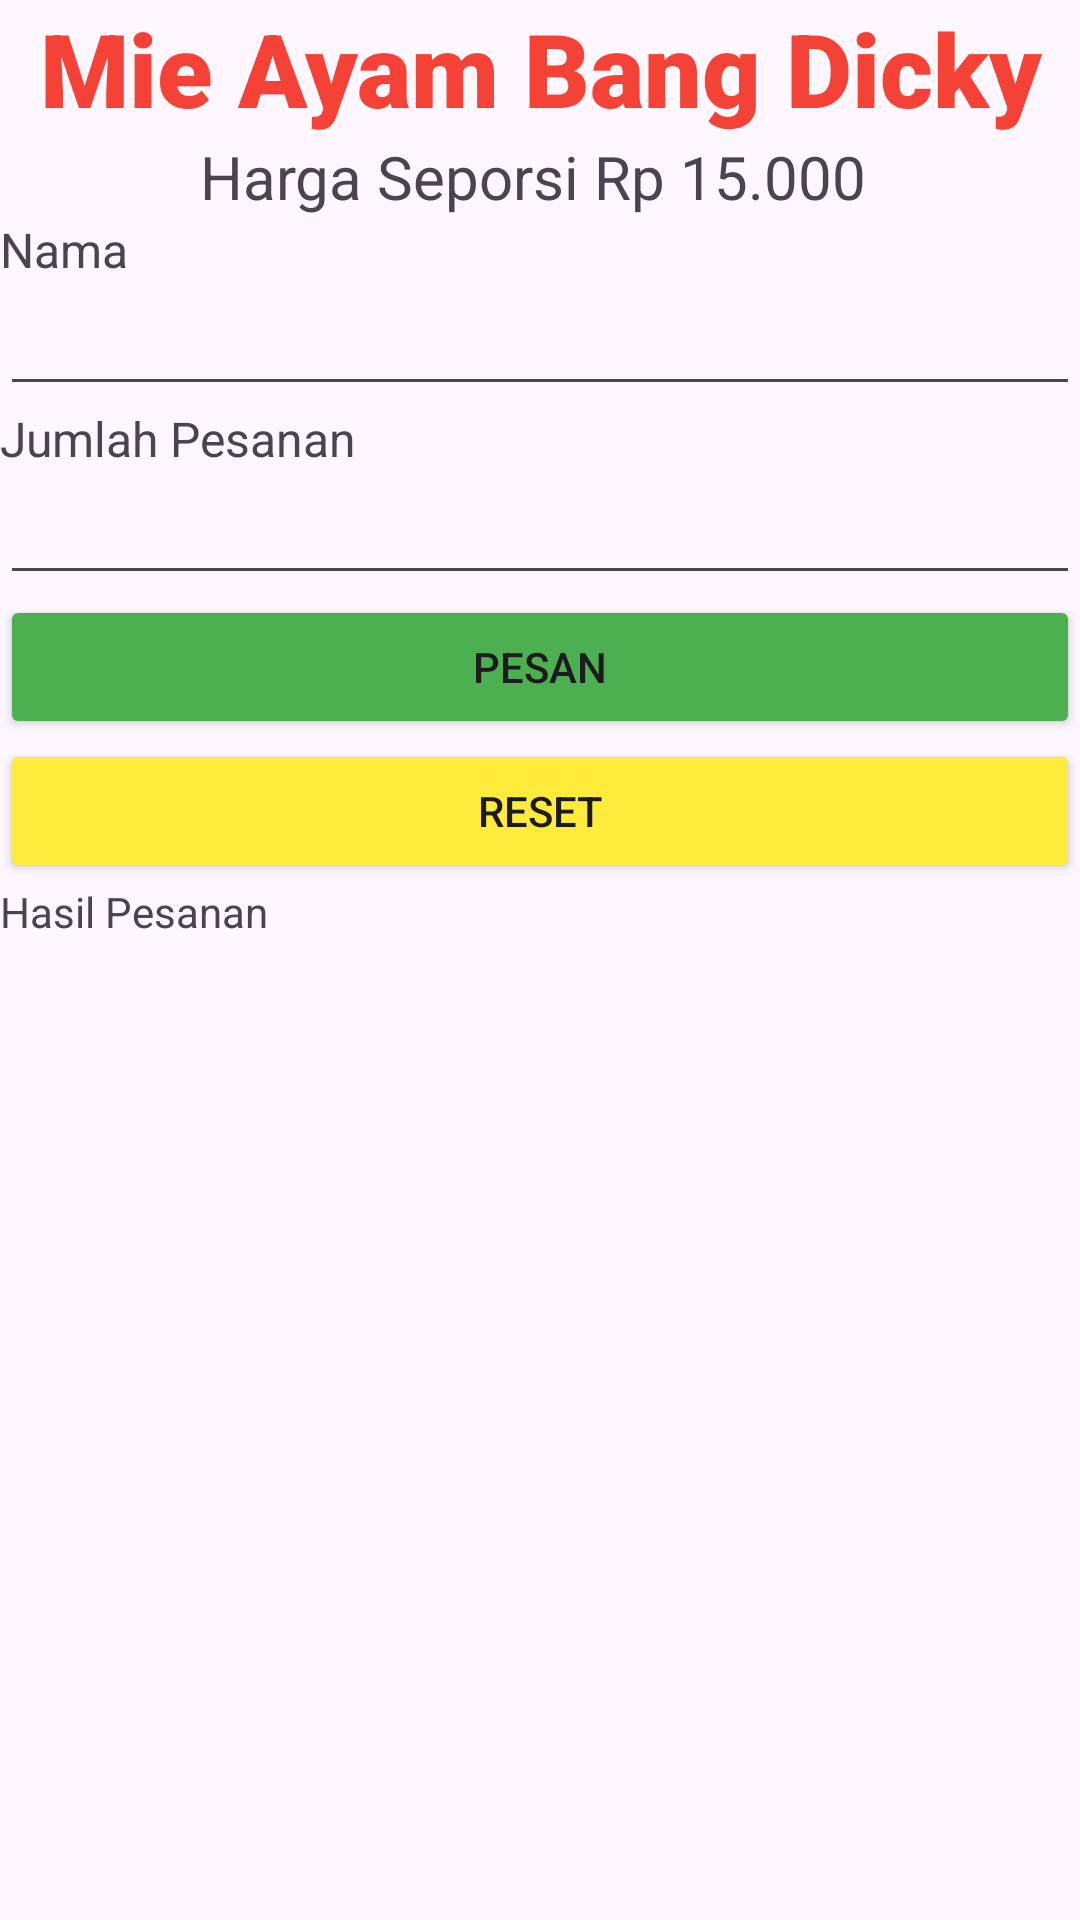

Layout XML and referenced resources for this Android screen:
<!-- AndroidManifest.xml: activity theme Theme.MingguPertamaPraktek -->
<!-- res/layout/activity_main.xml -->
<?xml version="1.0" encoding="utf-8"?>
<LinearLayout xmlns:android="http://schemas.android.com/apk/res/android"
    xmlns:tools="http://schemas.android.com/tools"
    android:orientation="vertical"
    android:layout_width="match_parent"
    android:layout_height="match_parent">

    <TextView
        android:id="@+id/textViewJudul"
        android:layout_width="match_parent"
        android:layout_height="wrap_content"
        android:fontFamily="sans-serif-black"
        android:text="Mie Ayam Bang Dicky"
        android:textAlignment="center"
        android:textColor="#F44336"
        android:textSize="34sp" />

    <TextView
        android:id="@+id/textViewSubJudul"
        android:layout_width="match_parent"
        android:layout_height="wrap_content"
        android:text="Harga Seporsi Rp 15.000 "
        android:textAlignment="center"
        android:textSize="20sp" />

    <TextView
        android:id="@+id/textViewNama"
        android:layout_width="match_parent"
        android:layout_height="wrap_content"
        android:text="Nama "
        android:textSize="16sp" />

    <EditText
        android:id="@+id/editTextNama"
        android:layout_width="match_parent"
        android:layout_height="wrap_content"
        android:ems="10" />

    <TextView
        android:id="@+id/textViewJumlah"
        android:layout_width="match_parent"
        android:layout_height="wrap_content"
        android:text="Jumlah Pesanan"
        android:textSize="16sp" />

    <EditText
        android:id="@+id/editTextJumlah"
        android:layout_width="match_parent"
        android:layout_height="wrap_content"
        android:ems="10"
        android:inputType="phone" />

    <Button
        android:id="@+id/buttonPesan"
        android:layout_width="match_parent"
        android:layout_height="wrap_content"
        android:backgroundTint="#4CAF50"
        android:text="PESAN" />

    <Button
        android:id="@+id/buttonReset"
        android:layout_width="match_parent"
        android:layout_height="wrap_content"
        android:backgroundTint="#FFEB3B"
        android:text="RESET" />

    <TextView
        android:id="@+id/textViewHasil"
        android:layout_width="match_parent"
        android:layout_height="wrap_content"
        android:text="Hasil Pesanan" />

</LinearLayout>
<!-- resources referenced by this layout -->
<resources>
  <style name="Theme.MingguPertamaPraktek" parent="android:Theme.Material.Light.NoActionBar" />
</resources>
